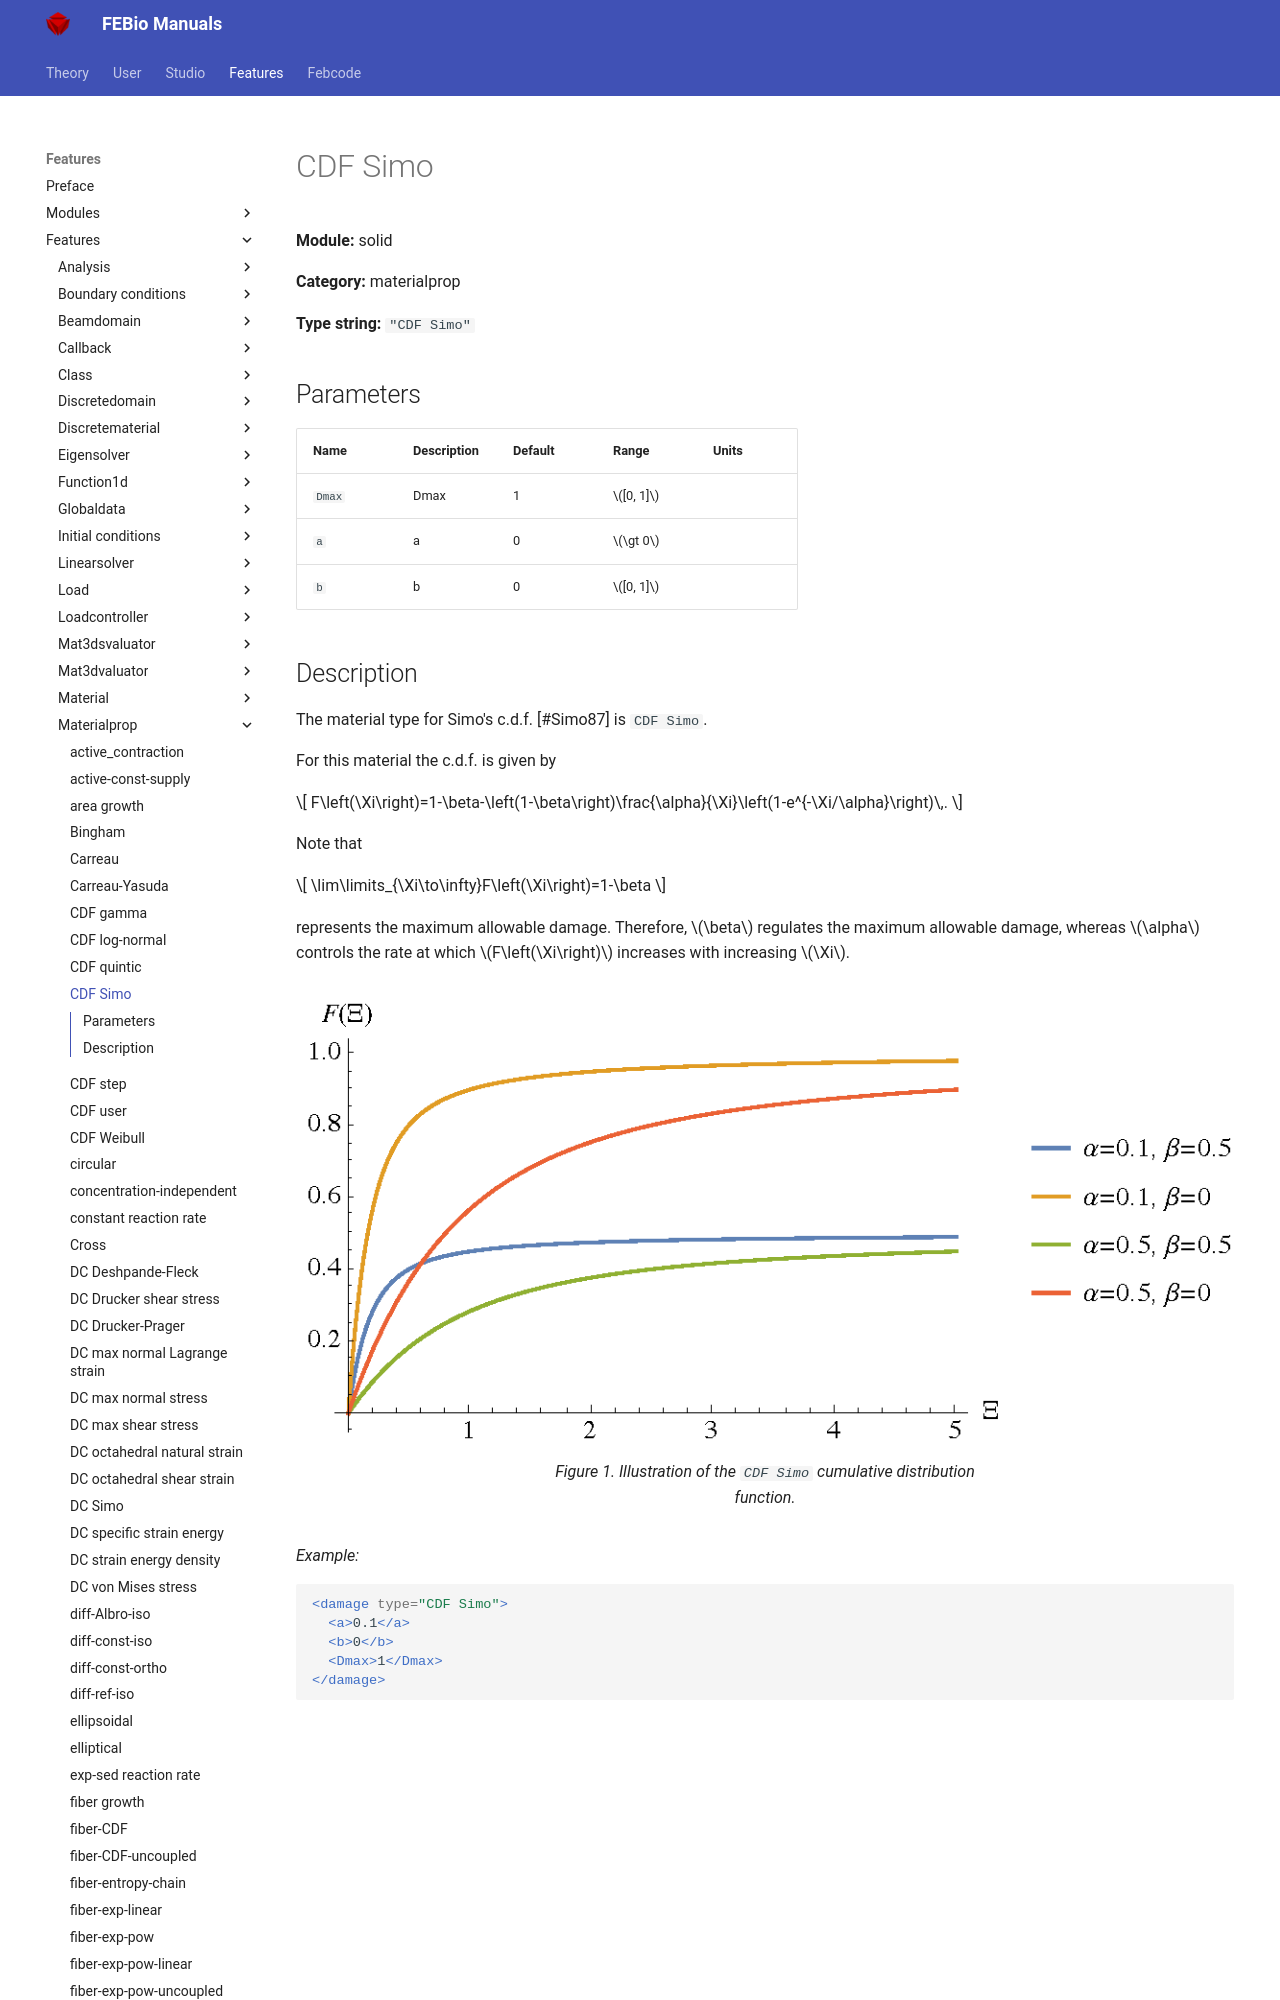

repository: febiosoftware/febio-docs · page: features/features/solid_materialprop_cdf_simo/index.html · generator: mkdocs

# CDF Simo

**Module:** solid

**Category:** materialprop

**Type string:** `"CDF Simo"`

## Parameters

| Name | Description | Default | Range | Units |
|------|-------------|---------|-------|-------|
| `Dmax` | Dmax | 1 | $[0, 1]$ |  |
| `a` | a | 0 | $\gt 0$ |  |
| `b` | b | 0 | $[0, 1]$ |  |
